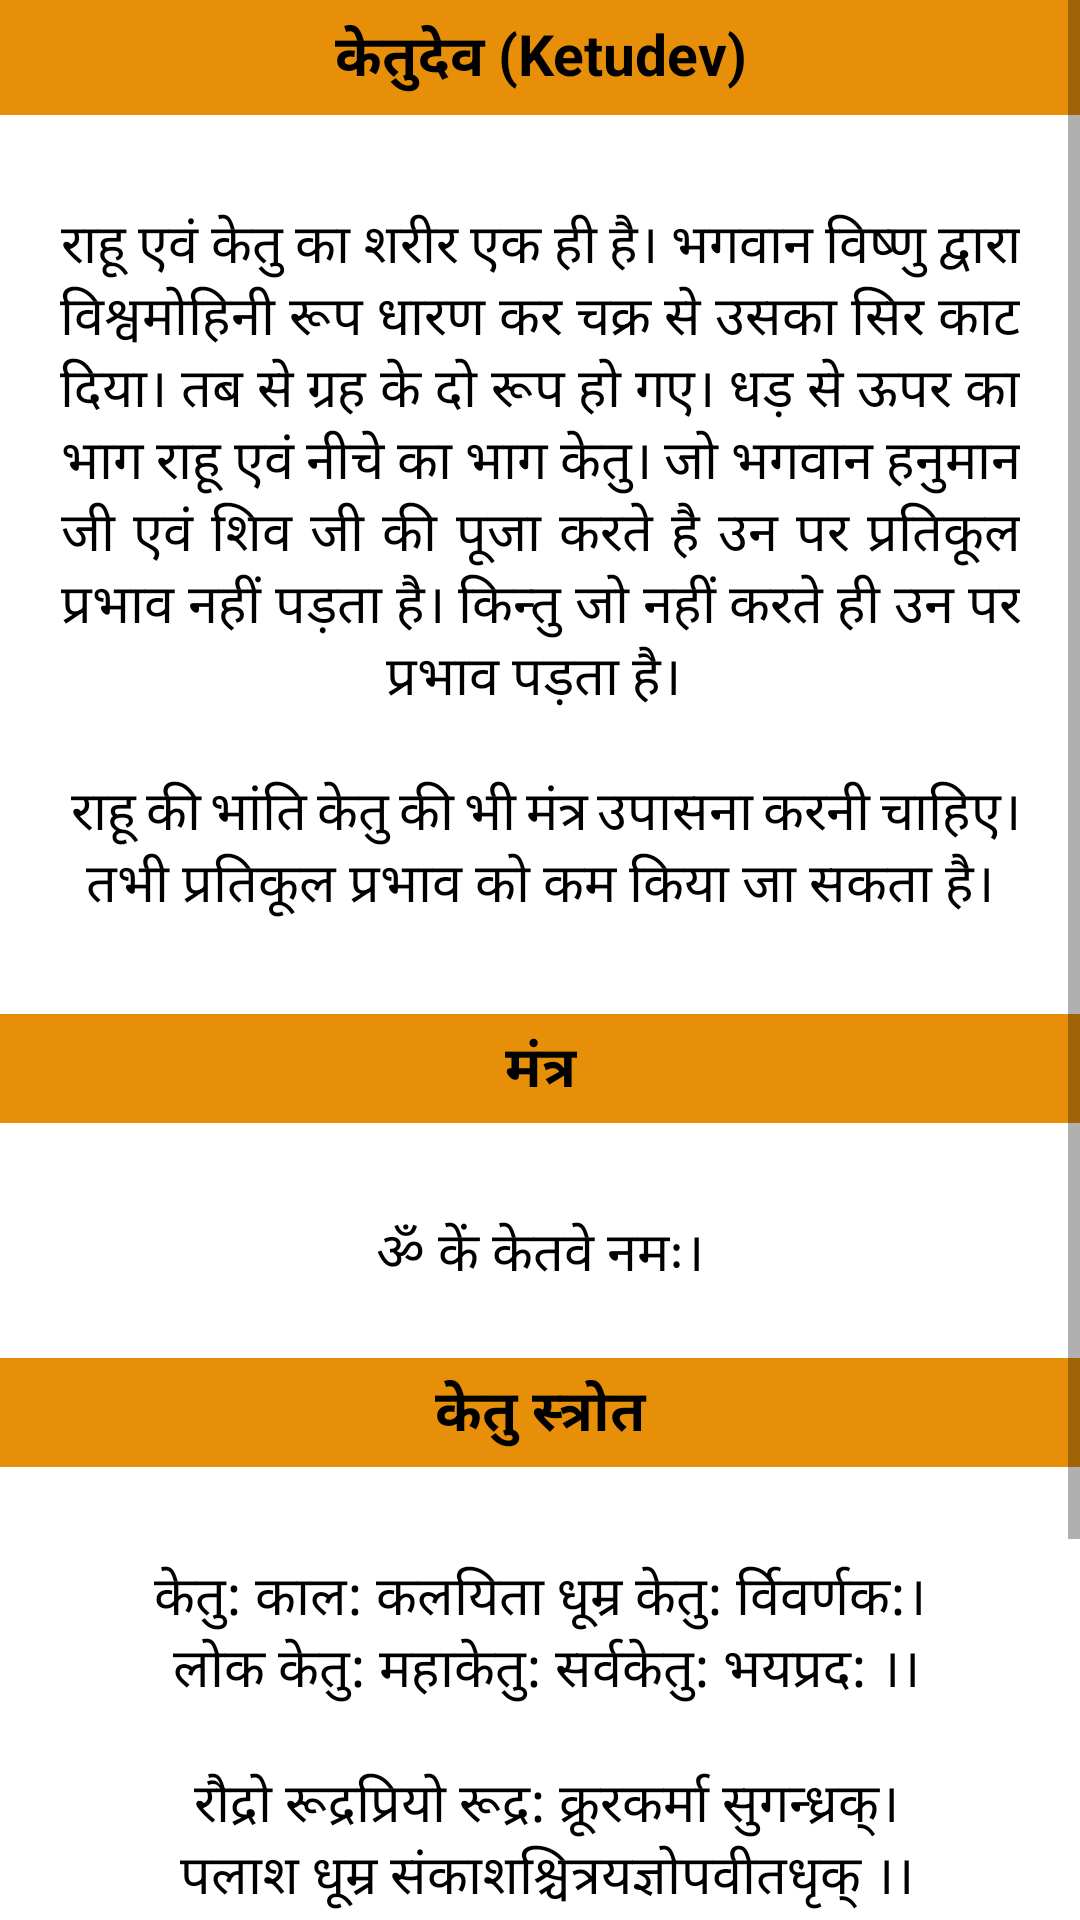

This screen was rendered from an Android layout file. Write that file and the resources it references.
<!-- AndroidManifest.xml: application theme Theme.Prayer -->
<!-- res/layout/fragment_ketudev.xml -->
<?xml version="1.0" encoding="utf-8"?>
<ScrollView
    xmlns:android="http://schemas.android.com/apk/res/android"
    xmlns:tools="http://schemas.android.com/tools"
    android:layout_width="match_parent"
    android:layout_height="match_parent"
    tools:context=".KetudevFragment">

    <LinearLayout
        android:layout_width="match_parent"
        android:layout_height="wrap_content"
        android:orientation="vertical">
        <TextView
            android:layout_width="match_parent"
            android:layout_height="wrap_content"
            android:gravity="center"
            android:background="@color/color"
            android:paddingTop="5dp"
            android:paddingBottom="5dp"
            android:textStyle="bold"
            android:textAppearance="@style/textcolor"
            android:text="@string/ketudev"
            android:textSize="19sp" />
        <TextView
            android:layout_width="match_parent"
            android:layout_height="wrap_content"
            android:gravity="center"
            android:layout_marginStart="20dp"
            android:layout_marginEnd="20dp"
            android:paddingTop="30dp"
            android:justificationMode="inter_word"
            tools:targetApi="o"
            android:textAppearance="@style/textcolor"
            android:text="@string/राहूमंत्र"
            android:textSize="18sp"
            tools:ignore="RtlSymmetry" />

        <TextView
            android:layout_width="match_parent"
            android:layout_height="wrap_content"
            android:gravity="center"
            android:textStyle="bold"
            android:layout_marginTop="30dp"
            android:background="@color/color"
            android:paddingTop="4dp"
            android:paddingBottom="4dp"
            android:textAppearance="@style/textcolor"
            android:text="@string/mantra"
            android:textSize="19sp" />
        <TextView
            android:layout_width="match_parent"
            android:layout_height="wrap_content"
            android:gravity="center"
            android:layout_marginStart="15dp"
            android:layout_marginEnd="15dp"
            android:paddingTop="30dp"
            android:textAppearance="@style/textcolor"
            android:text="@string/sundays"
            android:textSize="18sp"
            tools:ignore="RtlSymmetry" />

        <TextView
            android:layout_width="match_parent"
            android:layout_height="wrap_content"
            android:gravity="center"
            android:textStyle="bold"
            android:background="@color/color"
            android:paddingTop="4dp"
            android:paddingBottom="4dp"
            android:textAppearance="@style/textcolor"
            android:text="@string/केतुस्त्रोत"
            android:textSize="19sp" />
        <TextView
            android:layout_width="match_parent"
            android:layout_height="wrap_content"
            android:gravity="center"
            android:layout_marginStart="15dp"
            android:layout_marginEnd="15dp"
            android:paddingTop="30dp"
            android:textAppearance="@style/textcolor"
            android:text="@string/n_n_n_n_n_n_n_n_n_n_n"
            android:textSize="18sp"
            tools:ignore="RtlSymmetry" />

    </LinearLayout>

</ScrollView>
<!-- resources referenced by this layout -->
<resources>
  <color name="color">#E88F09</color>
  <string name="ketudev">केतुदेव (Ketudev)</string>
  <string name="mantra">मंत्र</string>
  <string name="n_n_n_n_n_n_n_n_n_n_n">केतु: काल: कलयिता धूम्र केतु: र्विवर्णक:।\n लोक केतु: महाकेतु: सर्वकेतु: भयप्रद: ।।\n\n रौद्रो रूद्रप्रियो रूद्र: क्रूरकर्मा सुगन्ध्रक्।\n पलाश धूम्र संकाशश्चित्रयज्ञोपवीतधृक् ।।\n\n तारागण विमर्दो च जैमिनेय: महाधिप:।\n पंचविंशति नामानि केतो य: सततं पठेत् ।।\n\n तस्य नश्यंति बाधा च सर्व केतु प्रसादत:।\n धन धान्य पशूनां च भवेत् वृद्धि: न संशय: ।।\n</string>
  <string name="sundays">ॐ कें केतवे नमः।\n</string>
  <style name="textcolor" parent="android:Widget.Button.Toggle">
          <item name="android:textColor">@color/black</item>
      </style>
  <style name="Theme.Prayer" parent="Theme.MaterialComponents.DayNight.NoActionBar">
          
          <item name="colorPrimary">#2B9E8C</item>
          <item name="colorPrimaryVariant">@color/purple_700</item>
          <item name="colorOnPrimary">@color/white</item>
          
          <item name="colorSecondary">@color/teal_200</item>
          <item name="colorSecondaryVariant">@color/teal_700</item>
          <item name="colorOnSecondary">@color/black</item>
          
          <item name="android:statusBarColor" tools:targetApi="m">@color/black</item>
          
      </style>
  <color name="black">#FF000000</color>
  <color name="purple_700">#FF3700B3</color>
  <color name="white">#FFFFFFFF</color>
  <color name="teal_200">#FF03DAC5</color>
  <color name="teal_700">#FF018786</color>
</resources>
